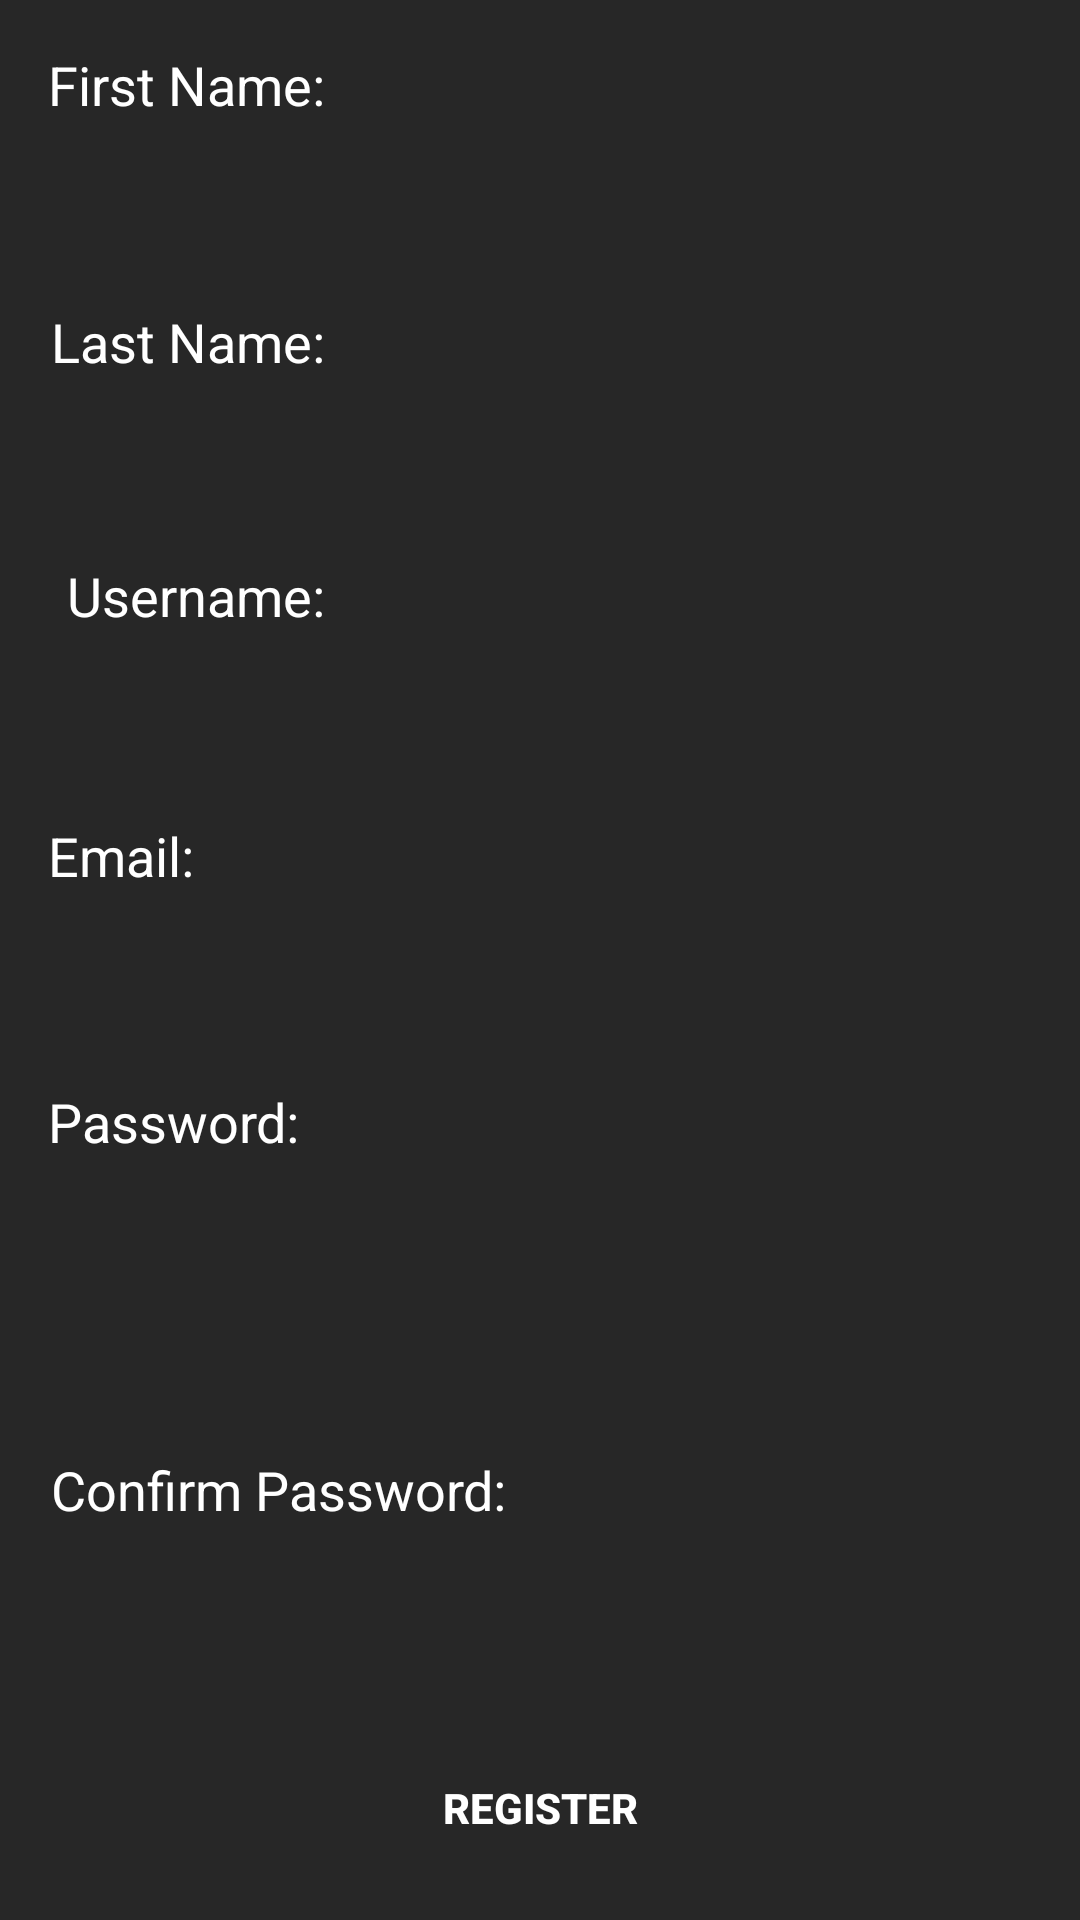

The Android layout XML behind this screen, and the referenced resources:
<!-- AndroidManifest.xml: application theme AppTheme -->
<!-- res/layout/activity_register.xml -->
<?xml version="1.0" encoding="utf-8"?>
<RelativeLayout xmlns:android="http://schemas.android.com/apk/res/android"
    xmlns:tools="http://schemas.android.com/tools"
    android:layout_width="match_parent"
    android:layout_height="match_parent"
    android:paddingBottom="@dimen/activity_vertical_margin"
    android:paddingLeft="@dimen/activity_horizontal_margin"
    android:paddingRight="@dimen/activity_horizontal_margin"
    android:paddingTop="@dimen/activity_vertical_margin"
    tools:context="com.mlabs.bbm.firstandroidapp.Register"
    android:background="#272727">


    <Button
        android:layout_width="250dp"
        android:layout_height="43dp"
        android:background="@drawable/button_background"
        android:text="Register"
        android:textStyle="bold"
        android:textColor="#FFFF"
        android:id="@+id/register"
        android:layout_alignParentBottom="true"
        android:layout_alignParentLeft="true"
        android:layout_alignParentStart="true"
        android:layout_alignParentRight="true"
        android:layout_alignParentEnd="true" />

    <TextView
        android:layout_width="wrap_content"
        android:layout_height="wrap_content"
        android:textAppearance="?android:attr/textAppearanceMedium"
        android:text="First Name:"
        android:id="@+id/tv1"
        android:textColor="#ffffff"
        android:layout_alignParentTop="true"
        android:layout_alignParentLeft="true"
        android:layout_alignParentStart="true" />

    <EditText
        android:layout_width="250dp"
        android:layout_height="wrap_content"
        android:padding="10dp"
        android:background="@drawable/rounded_edittext"
        android:id="@+id/rfname"
        android:typeface="normal"
        android:inputType="textPersonName"
        android:singleLine="true"
        android:layout_below="@+id/tv1"
        android:layout_alignParentLeft="true"
        android:layout_alignParentStart="true"
        android:layout_alignParentRight="true"
        android:layout_alignParentEnd="true" />

    <TextView
        android:layout_width="wrap_content"
        android:layout_height="wrap_content"
        android:textAppearance="?android:attr/textAppearanceMedium"
        android:text="Last Name:"
        android:id="@+id/tv2"
        android:textColor="#ffffff"
        android:layout_below="@+id/rfname"
        android:layout_alignRight="@+id/tv1"
        android:layout_alignEnd="@+id/tv1"
        android:layout_marginTop="17dp" />

    <EditText
        android:layout_width="250dp"
        android:layout_height="wrap_content"
        android:inputType="textPersonName"
        android:padding="10dp"
        android:background="@drawable/rounded_edittext"
        android:id="@+id/rlname"
        android:typeface="normal"
        android:singleLine="true"
        android:layout_below="@+id/tv2"
        android:layout_alignParentLeft="true"
        android:layout_alignParentStart="true"
        android:layout_alignParentRight="true"
        android:layout_alignParentEnd="true" />

    <TextView
        android:layout_width="wrap_content"
        android:layout_height="wrap_content"
        android:textAppearance="?android:attr/textAppearanceMedium"
        android:text="Username:"
        android:id="@+id/tv3"
        android:textColor="#ffffff"
        android:layout_below="@+id/rlname"
        android:layout_alignRight="@+id/tv2"
        android:layout_alignEnd="@+id/tv2"
        android:layout_marginTop="16dp" />

    <EditText
        android:layout_width="250dp"
        android:layout_height="wrap_content"
        android:padding="10dp"
        android:background="@drawable/rounded_edittext"
        android:id="@+id/runame"
        android:typeface="normal"
        android:inputType="textPersonName"
        android:singleLine="true"
        android:layout_below="@+id/tv3"
        android:layout_alignParentLeft="true"
        android:layout_alignParentStart="true"
        android:layout_alignParentRight="true"
        android:layout_alignParentEnd="true" />

    <TextView
        android:layout_width="wrap_content"
        android:layout_height="wrap_content"
        android:textAppearance="?android:attr/textAppearanceMedium"
        android:text="Email:"
        android:id="@+id/tv4"
        android:textColor="#ffffff"
        android:layout_below="@+id/runame"
        android:layout_alignParentLeft="true"
        android:layout_alignParentStart="true"
        android:layout_marginTop="18dp" />

    <EditText
        android:layout_width="250dp"
        android:layout_height="wrap_content"
        android:inputType="textEmailAddress"
        android:padding="10dp"
        android:background="@drawable/rounded_edittext"
        android:id="@+id/remail"
        android:typeface="normal"
        android:singleLine="true"
        android:layout_below="@+id/tv4"
        android:layout_alignParentLeft="true"
        android:layout_alignParentStart="true"
        android:layout_alignParentRight="true"
        android:layout_alignParentEnd="true" />

    <TextView
        android:layout_width="wrap_content"
        android:layout_height="wrap_content"
        android:textAppearance="?android:attr/textAppearanceMedium"
        android:text="Password:"
        android:id="@+id/tv5"
        android:textColor="#ffffff"
        android:layout_below="@+id/remail"
        android:layout_alignParentLeft="true"
        android:layout_alignParentStart="true"
        android:layout_marginTop="20dp" />

    <EditText
        android:layout_width="250dp"
        android:layout_height="wrap_content"
        android:inputType="textPassword"
        android:padding="10dp"
        android:background="@drawable/rounded_edittext"
        android:id="@+id/rpass"
        android:password = "true"
        android:typeface="normal"
        android:singleLine="true"
        android:layout_below="@+id/tv5"
        android:layout_alignParentLeft="true"
        android:layout_alignParentStart="true"
        android:layout_alignParentRight="true"
        android:layout_alignParentEnd="true" />

    <EditText
        android:layout_width="250dp"
        android:layout_height="wrap_content"
        android:inputType="textPassword"
        android:padding="10dp"
        android:background="@drawable/rounded_edittext"
        android:id="@+id/rconfpass"
        android:password="true"
        android:typeface="normal"
        android:singleLine="true"
        android:layout_marginBottom="28dp"
        android:layout_above="@+id/register"
        android:layout_alignParentRight="true"
        android:layout_alignParentEnd="true"
        android:layout_alignParentLeft="true"
        android:layout_alignParentStart="true" />

    <TextView
        android:layout_width="wrap_content"
        android:layout_height="wrap_content"
        android:textAppearance="?android:attr/textAppearanceMedium"
        android:text="Confirm Password:"
        android:id="@+id/tv6"
        android:textColor="#ffffff"
        android:singleLine="false"
        android:layout_above="@+id/rconfpass"
        android:layout_alignLeft="@+id/tv2"
        android:layout_alignStart="@+id/tv2" />


</RelativeLayout>
<!-- resources referenced by this layout -->
<resources>
  <dimen name="activity_horizontal_margin">16dp</dimen>
  <dimen name="activity_vertical_margin">16dp</dimen>
  <style name="AppTheme" parent="Theme.AppCompat.Light.NoActionBar">
      </style>
</resources>
